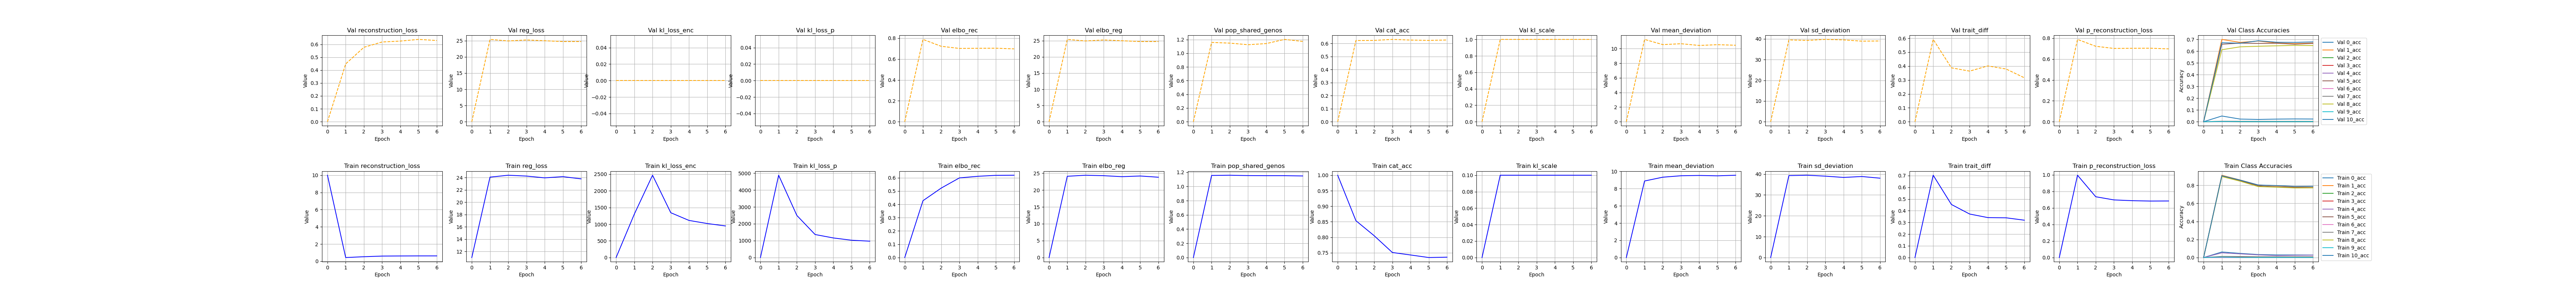

The file beside this chart, header and first rows:
, kl_scale, elbo_rec, elbo_reg, reg_loss, epoch, cat_acc, reconstruction_loss, mean_deviation, sd_deviation, kl_loss_enc, kl_loss_p, pop_shared_genos, trait_diff, p_reconstruction_loss, 0_acc, 1_acc, 2_acc, 3_acc, 4_acc, 5_acc, 6_acc, 7_acc, 8_acc
0, 0.0, 5e-324, 5e-324, 11.0, 10.0, 1.0, 10.0, 4.6449215955098e-310, 4.64490044509743e-310, 6.9398380013311e-310, 4.6449008180131e-310, 6.9398380013319e-310, 6.9398380013319e-310, 6.9398380013319e-310, 6.9398380013319e-310, 6.9398380013319e-310, 6.9398380013319e-310, 6.9398380013319e-310, 6.9398380013319e-310, 6.9398380013319e-310, 6.9398380013319e-310, 6.9398380013319e-310, 6.9398380013327e-310
1, 0.1, 0.4276, 24.07, 24.07, 0.0, 0.8534, 0.4276, 8.884, 39.26, 1302, 4880, 1.156, 0.7034, 0.9961, 0.0615, 0.9117, 0.002533, 0.003818, 0.05181, 0.9015, 0.0, 0.01262, 0.8969
2, 0.1, 0.5225, 24.38, 24.38, 1.0, 0.8051, 0.5225, 9.328, 39.44, 2467, 2495, 1.159, 0.4535, 0.7357, 0.04626, 0.8592, 0.0004736, 0.002716, 0.04065, 0.8509, 0.0, 0.01152, 0.8457
3, 0.1, 0.5992, 24.25, 24.25, 2.0, 0.7509, 0.5992, 9.495, 39, 1344, 1365, 1.153, 0.3719, 0.6973, 0.03334, 0.8032, 0.0, 0.001098, 0.02937, 0.7942, 0.0, 0.009133, 0.7854
4, 0.1, 0.6113, 23.96, 23.96, 3.0, 0.7429, 0.6113, 9.529, 38.38, 1112, 1162, 1.152, 0.3413, 0.6881, 0.02899, 0.794, 0.0, 4.773725595441647e-05, 0.02192, 0.7829, 0.0, 0.008574, 0.779
5, 0.1, 0.6186, 24.15, 24.15, 4.0, 0.7346, 0.6186, 9.486, 38.82, 1020, 1026, 1.152, 0.3395, 0.6836, 0.02878, 0.7832, 0.0, 4.77874418720603e-05, 0.02479, 0.7761, 0.0, 0.00893, 0.7704
6, 0.1, 0.6194, 23.79, 23.79, 5.0, 0.7358, 0.6194, 9.556, 38.03, 947.1, 971.1, 1.149, 0.3192, 0.6845, 0.0281, 0.7875, 0.0, 0.0001429, 0.02631, 0.7757, 0.0, 0.009268, 0.7712
